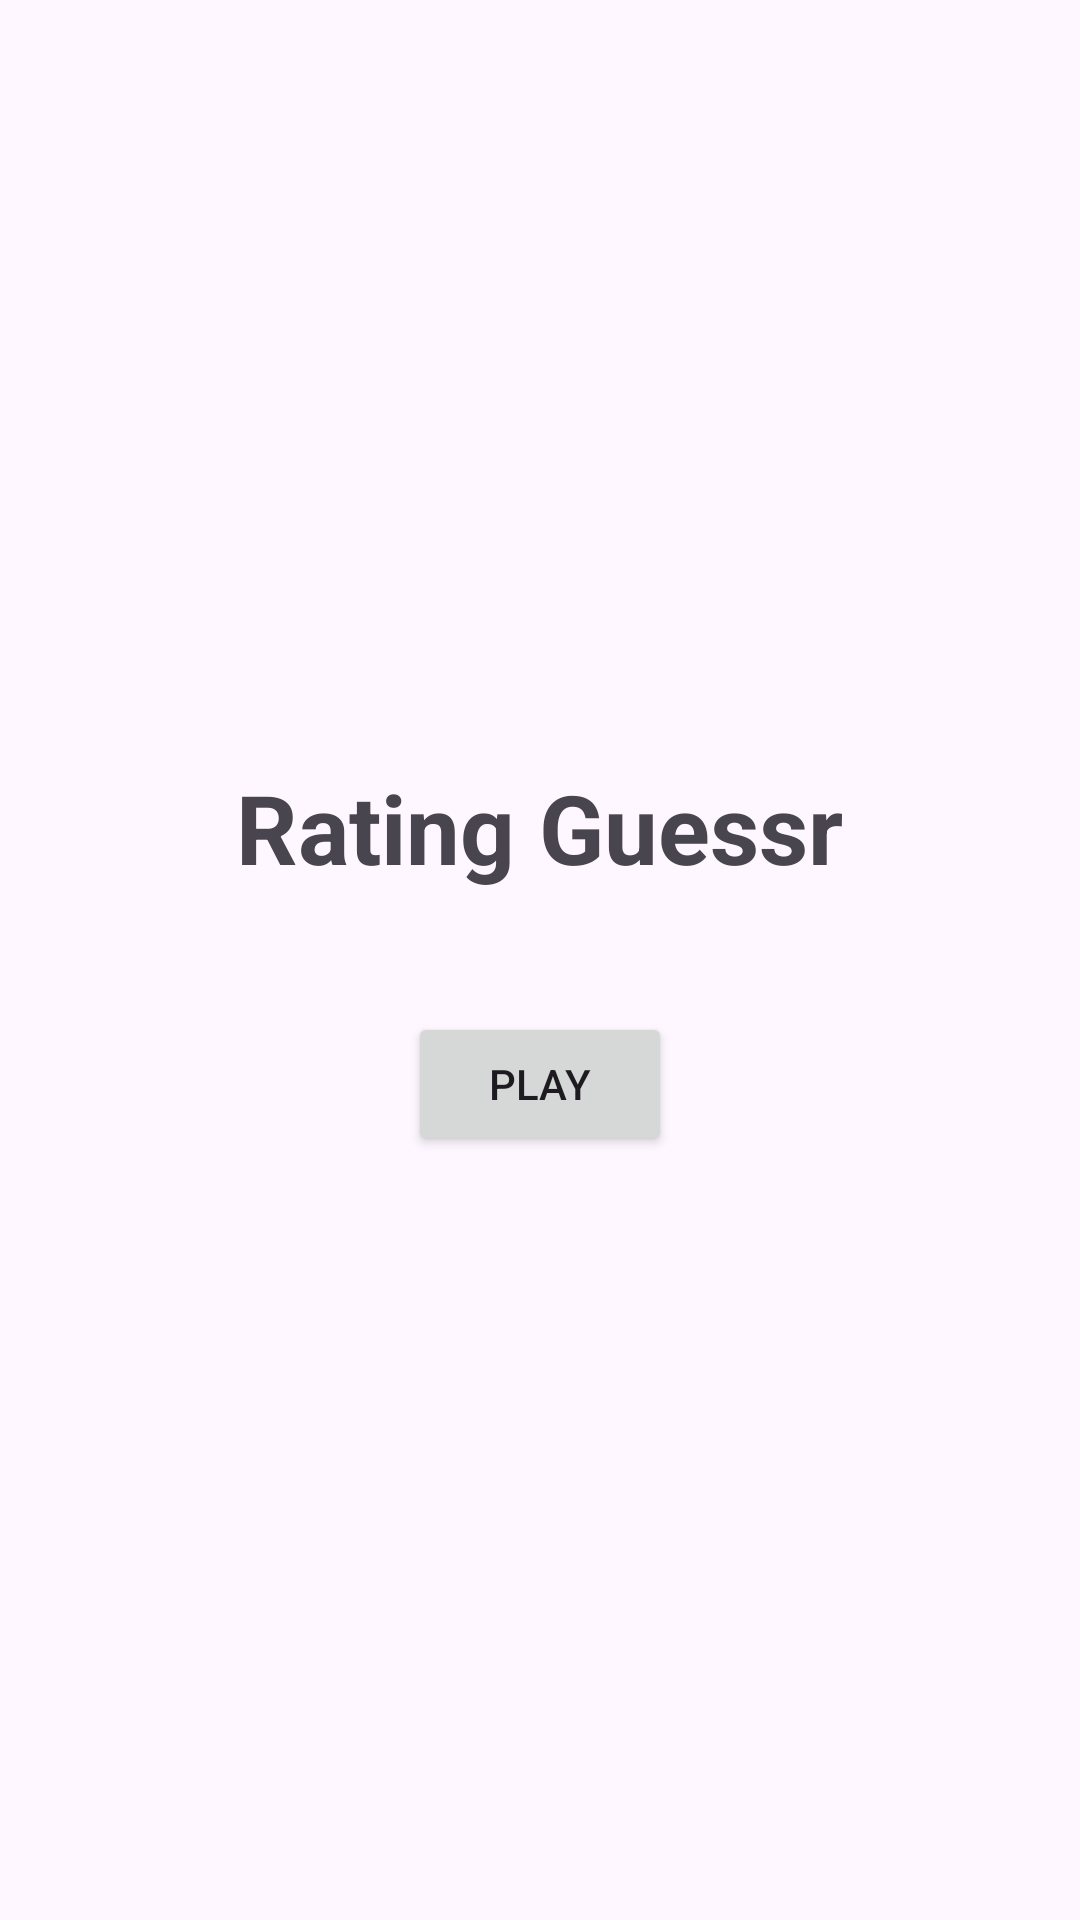

Layout XML and referenced resources for this Android screen:
<!-- AndroidManifest.xml: application theme Theme.RatingGuessr -->
<!-- res/layout/activity_intro.xml -->
<?xml version="1.0" encoding="utf-8"?>
<LinearLayout xmlns:android="http://schemas.android.com/apk/res/android"
    android:orientation="vertical"
    android:gravity="center"
    android:layout_width="match_parent"
    android:layout_height="match_parent"
    android:padding="32dp">

    <TextView
        android:id="@+id/title_text"
        android:text="Rating Guessr"
        android:textSize="32sp"
        android:textStyle="bold"
        android:layout_marginBottom="40dp"
        android:layout_width="wrap_content"
        android:layout_height="wrap_content" />

    <Button
        android:id="@+id/play_button"
        android:text="Play"
        android:layout_width="wrap_content"
        android:layout_height="wrap_content" />
</LinearLayout>
<!-- resources referenced by this layout -->
<resources>
  <style name="Theme.RatingGuessr" parent="Base.Theme.RatingGuessr" />
  <style name="Base.Theme.RatingGuessr" parent="Theme.Material3.DayNight.NoActionBar">
          <item name="colorPrimary">@color/RatingGuessr_ButtonYellow</item>
          <item name="colorAccent">@color/RatingGuessr_Purple</item>
      </style>
  <color name="RatingGuessr_ButtonYellow">#E5AD14</color>
  <color name="RatingGuessr_Purple">#1B0934</color>
</resources>
